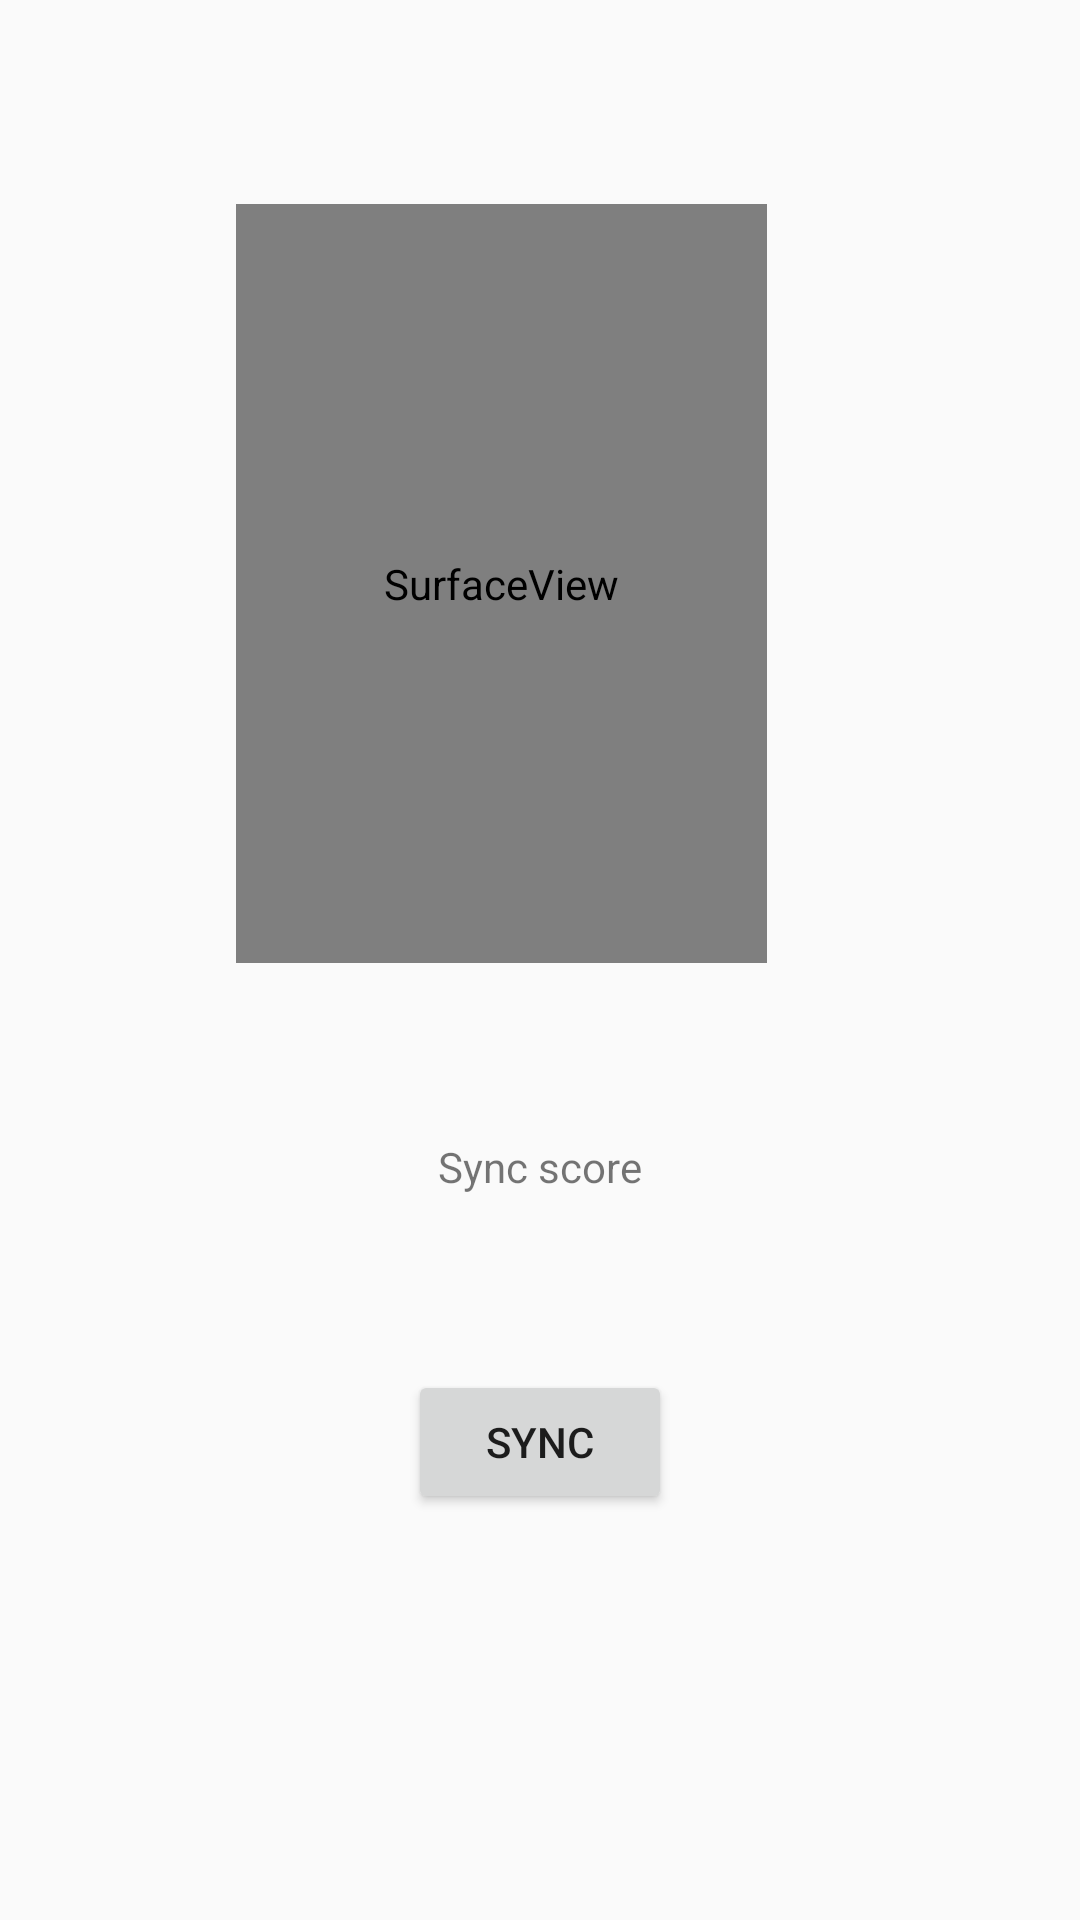

Layout XML and referenced resources for this Android screen:
<!-- AndroidManifest.xml: application theme AppTheme -->
<!-- res/layout/activity_main.xml -->
<?xml version="1.0" encoding="utf-8"?>
<android.support.constraint.ConstraintLayout xmlns:android="http://schemas.android.com/apk/res/android"
    xmlns:app="http://schemas.android.com/apk/res-auto"
    xmlns:tools="http://schemas.android.com/tools"
    android:layout_width="match_parent"
    android:layout_height="match_parent"
    tools:context="com.example.pengfeisong.facialsyc.MainActivity"
    tools:layout_editor_absoluteY="81dp">

    <SurfaceView
        android:id="@+id/cameraDetectorSurfaceView"
        android:layout_width="177dp"
        android:layout_height="253dp"
        android:layout_marginTop="68dp"
        app:layout_constraintEnd_toEndOf="parent"
        app:layout_constraintHorizontal_bias="0.429"
        app:layout_constraintStart_toStartOf="parent"
        app:layout_constraintTop_toTopOf="parent"
        tools:ignore="MissingConstraints" />


    <Button
        android:id="@+id/button"
        android:layout_width="wrap_content"
        android:layout_height="wrap_content"
        android:layout_marginBottom="8dp"
        android:layout_marginEnd="8dp"
        android:layout_marginStart="8dp"
        android:layout_marginTop="8dp"
        android:onClick="sync"
        android:text="Sync"
        app:layout_constraintBottom_toBottomOf="parent"
        app:layout_constraintEnd_toEndOf="parent"
        app:layout_constraintStart_toStartOf="parent"
        app:layout_constraintTop_toBottomOf="@+id/cameraDetectorSurfaceView" />

    <android.support.constraint.Guideline
        android:id="@+id/guideline"
        android:layout_width="wrap_content"
        android:layout_height="wrap_content"
        android:orientation="vertical"
        app:layout_constraintGuide_begin="20dp" />

    <TextView
        android:id="@+id/syncScore"
        android:layout_width="wrap_content"
        android:layout_height="wrap_content"
        android:layout_marginBottom="8dp"
        android:layout_marginEnd="8dp"
        android:layout_marginStart="8dp"
        android:layout_marginTop="8dp"
        android:text="Sync score"
        app:layout_constraintBottom_toTopOf="@+id/button"
        app:layout_constraintEnd_toEndOf="parent"
        app:layout_constraintStart_toStartOf="parent"
        app:layout_constraintTop_toBottomOf="@+id/cameraDetectorSurfaceView" />

    <android.support.constraint.Guideline
        android:id="@+id/guideline2"
        android:layout_width="wrap_content"
        android:layout_height="wrap_content"
        android:orientation="vertical"
        app:layout_constraintGuide_begin="20dp" />

</android.support.constraint.ConstraintLayout>
<!-- resources referenced by this layout -->
<resources>
  <style name="AppTheme" parent="Theme.AppCompat.Light.DarkActionBar">
          
          <item name="colorPrimary">@color/colorPrimary</item>
          <item name="colorPrimaryDark">@color/colorPrimaryDark</item>
          <item name="colorAccent">@color/colorAccent</item>
      </style>
  <!-- not gathered from this repository: default colours our renderer supplied (Android Studio template values) -->
  <color name="colorPrimary">#FF6200EE</color>
  <color name="colorPrimaryDark">#FF3700B3</color>
  <color name="colorAccent">#FF03DAC5</color>
</resources>
